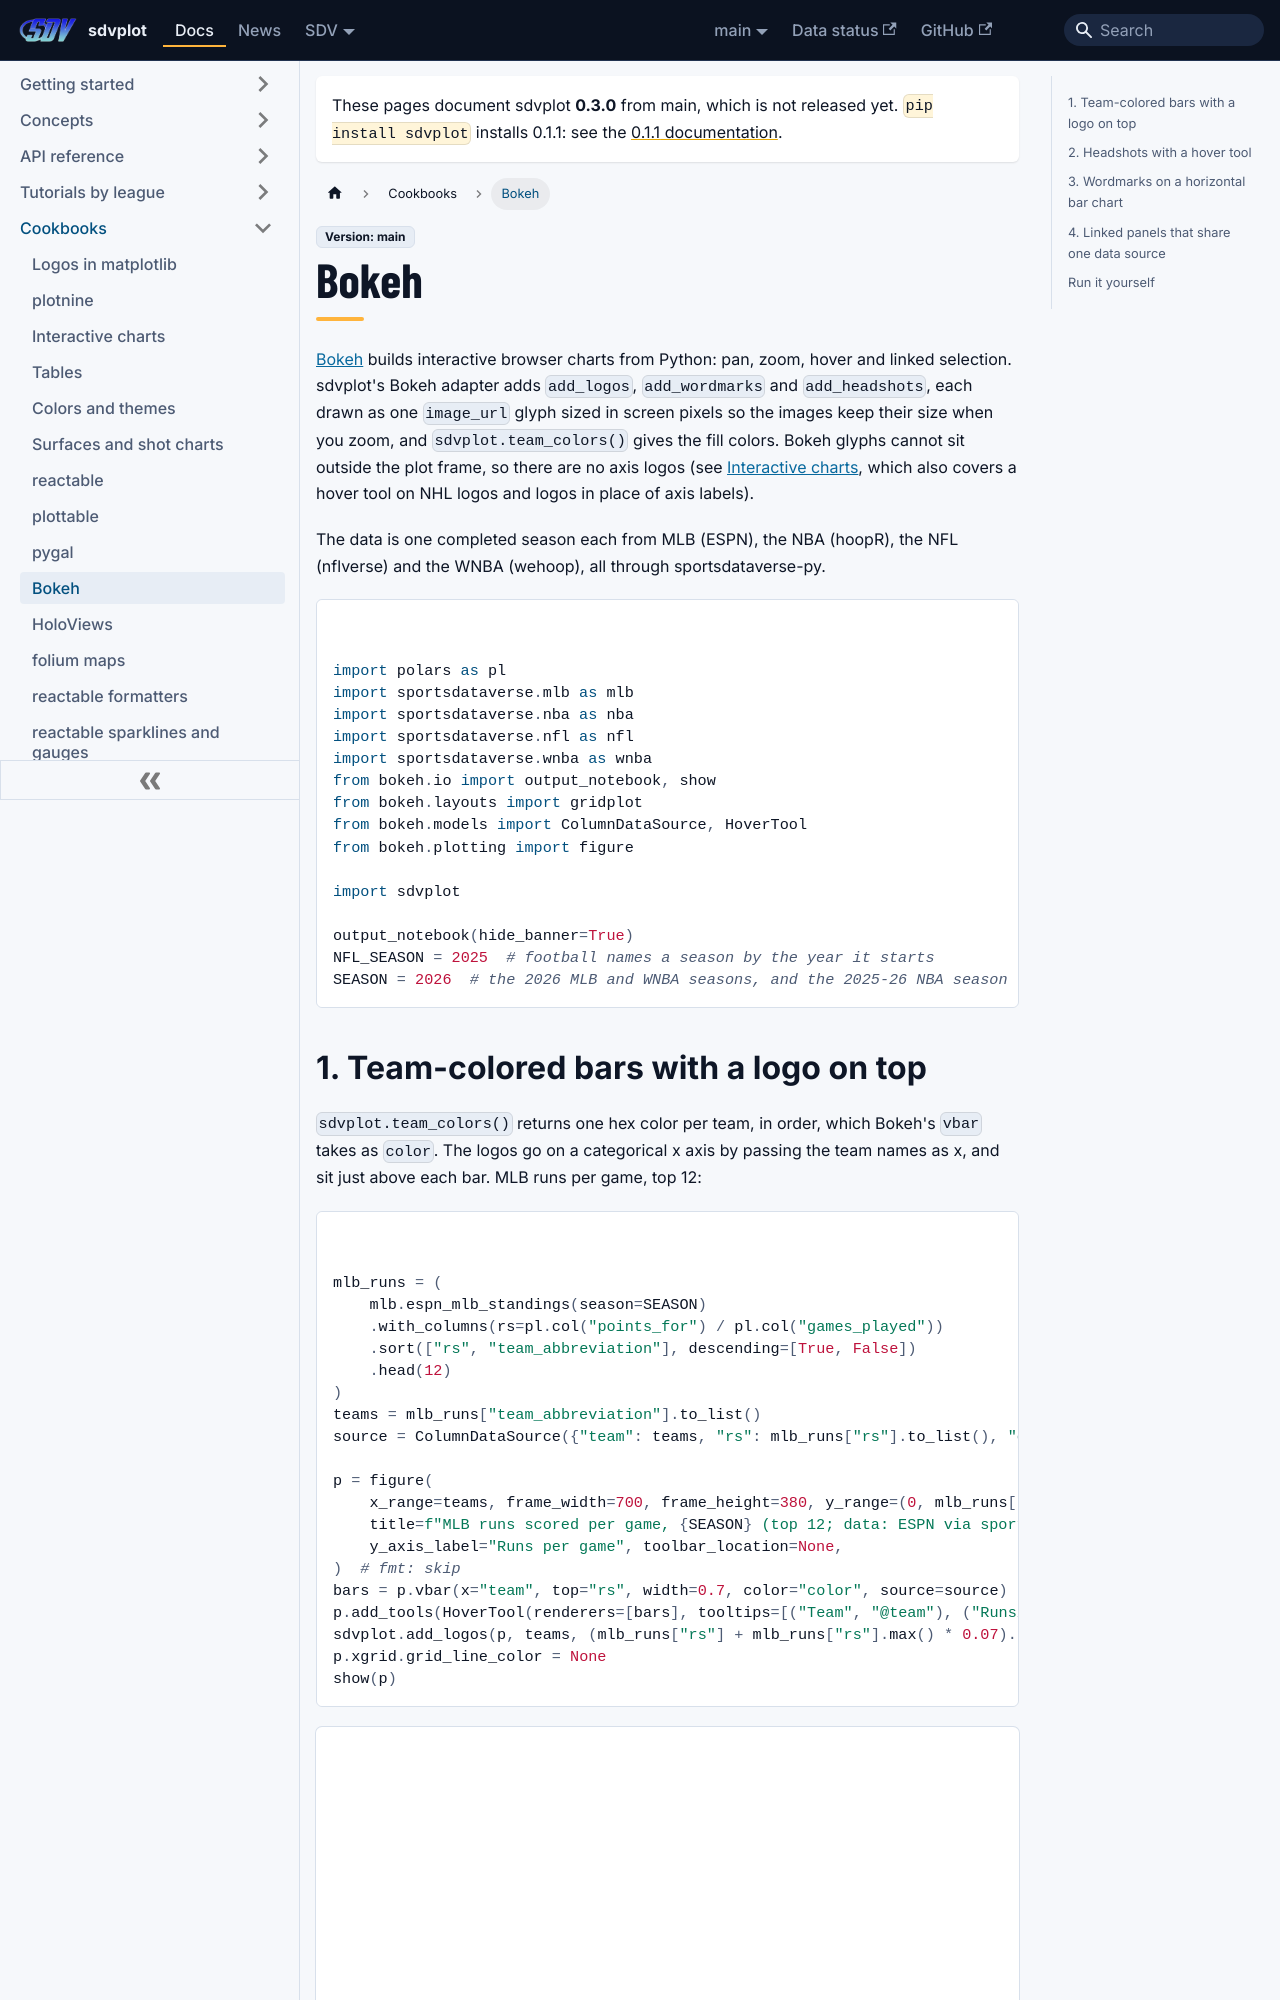

repository: sportsdataverse/sdvplot · page: docs/cookbooks/bokeh/index.html · generator: docusaurus

---
title: "Bokeh cookbook"
sidebar_label: "Bokeh"
sidebar_position: 10
description: "Four Bokeh recipes: team-colored bars with logos, headshots with hover, wordmarks on a horizontal bar chart, and linked panels sharing one data source."
---

# Bokeh

[Bokeh](https://bokeh.org/) builds interactive browser charts from Python: pan, zoom, hover and linked selection.
sdvplot's Bokeh adapter adds `add_logos`, `add_wordmarks` and `add_headshots`, each drawn as one `image_url` glyph
sized in screen pixels so the images keep their size when you zoom, and `sdvplot.team_colors()` gives the fill
colors. Bokeh glyphs cannot sit outside the plot frame, so there are no axis logos (see
[Interactive charts](interactive-web.md), which also covers a hover tool on NHL logos and logos in place of
axis labels).

The data is one completed season each from MLB (ESPN), the NBA (hoopR), the NFL (nflverse) and the WNBA (wehoop),
all through sportsdataverse-py.

```python
import polars as pl
import sportsdataverse.mlb as mlb
import sportsdataverse.nba as nba
import sportsdataverse.nfl as nfl
import sportsdataverse.wnba as wnba
from bokeh.io import output_notebook, show
from bokeh.layouts import gridplot
from bokeh.models import ColumnDataSource, HoverTool
from bokeh.plotting import figure

import sdvplot

output_notebook(hide_banner=True)
NFL_SEASON = 2025  # football names a season by the year it starts
SEASON = 2026  # the 2026 MLB and WNBA seasons, and the 2025-26 NBA season
```
